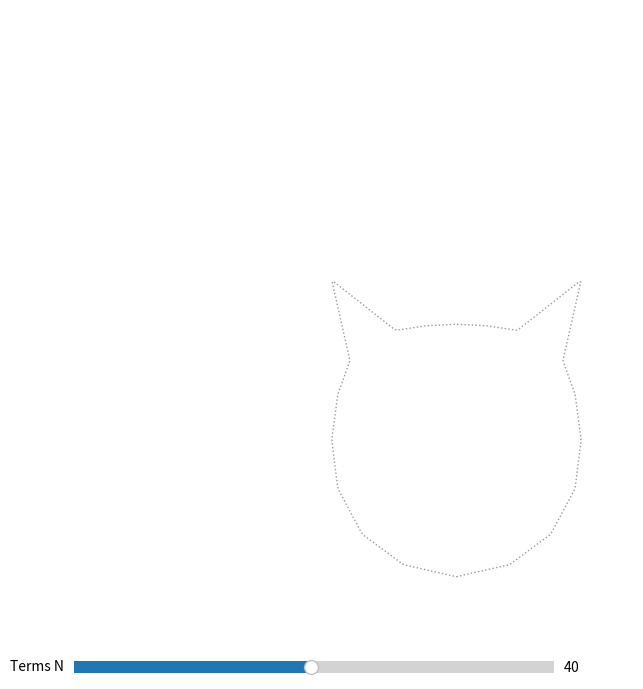

Reproduce this figure in Python.
"""Drawn by circles: Fourier epicycles.

x_N(t) = a0 + sum_{k=1..N} r_k cos(k t - phi_k)      (and the same for y)

A hand-drawn outline (a cat's head) is resampled evenly, and each coordinate is
expanded into a Fourier series. Every harmonic is a circle spinning k times per
turn; chained largest first, the top chain's tip gives x and the left chain's tip
gives y, and where they meet the outline is drawn. Drag the slider to change the
number of terms N and watch the details melt away. Space plays or pauses.

Requirements: pip install numpy matplotlib
Run:          python main.py
"""
import numpy as np
import matplotlib.pyplot as plt
from matplotlib.animation import FuncAnimation
from matplotlib.patches import Polygon
from matplotlib.widgets import Slider

TAU = 2 * np.pi
SAMPLES = 256    # points taken along the outline
MAX_TERMS = 80   # highest harmonic computed

# A closed outline, written by hand: a cat's head with two pointed ears (y up).
OUTLINE = np.array([
    [0.00, -0.90], [0.35, -0.82], [0.62, -0.62], [0.78, -0.32], [0.82, 0.00],
    [0.78, 0.30], [0.70, 0.52], [0.82, 1.05], [0.40, 0.72], [0.20, 0.75],
    [0.00, 0.76], [-0.20, 0.75], [-0.40, 0.72], [-0.82, 1.05], [-0.70, 0.52],
    [-0.78, 0.30], [-0.82, 0.00], [-0.78, -0.32], [-0.62, -0.62], [-0.35, -0.82],
])


def resample(poly, m):
    """m points evenly spaced by arc length along the closed polyline."""
    closed = np.vstack([poly, poly[:1]])
    s = np.concatenate([[0], np.cumsum(np.hypot(*np.diff(closed, axis=0).T))])
    at = np.linspace(0, s[-1], m, endpoint=False)
    return np.column_stack([np.interp(at, s, closed[:, 0]), np.interp(at, s, closed[:, 1])])


def normalize(p):
    """Center the bounding box on 0 and scale its longer side to 1."""
    lo, hi = p.min(axis=0), p.max(axis=0)
    return (p - (lo + hi) / 2) / (hi - lo).max()


def fourier(v, terms):
    """DFT of evenly spaced samples v: mean, then radius r_k and phase phi_k for k = 1..terms."""
    m = len(v)
    angle = TAU * np.arange(1, terms + 1)[:, None] * np.arange(m) / m
    a = 2 / m * (v * np.cos(angle)).sum(axis=1)
    b = 2 / m * (v * np.sin(angle)).sum(axis=1)
    return v.mean(), np.hypot(a, b), np.arctan2(b, a)  # a cos kt + b sin kt = r cos(kt - phi)


def partial_sum(series, n, t):
    """mean + sum of the first n harmonics r_k cos(k t - phi_k), for an array of t."""
    mean, r, phi = series
    k = np.arange(1, n + 1)[:, None]
    return mean + (r[:n, None] * np.cos(k * np.atleast_1d(t) - phi[:n, None])).sum(axis=0)


def chain(series, n, t, origin, swap):
    """Arm joints and circle outlines of the first n terms, largest circle first."""
    _, r, phi = series
    order = np.argsort(-r[:n])
    ang = (order + 1) * t - phi[order]
    step = r[order, None] * np.column_stack([np.cos(ang), np.sin(ang)])
    if swap:  # cosine drives the vertical axis, so the tip tracks y
        step = step[:, ::-1]
    joints = np.vstack([origin, origin + np.cumsum(step, axis=0)])
    ring = np.append(np.linspace(0, TAU, 33), np.nan)
    circles = [(c + rr * np.column_stack([np.cos(ring), np.sin(ring)]))
               for c, rr in zip(joints[:-1], r[order])]
    return joints, np.vstack(circles)


points = normalize(resample(OUTLINE, SAMPLES))
series_x = fourier(points[:, 0], MAX_TERMS)
series_y = fourier(points[:, 1], MAX_TERMS)
# The x chain hangs above the drawing, the y chain to its left; both start at the mean.
X_ORIGIN = np.array([series_x[0], 0.8])
Y_ORIGIN = np.array([-0.85, series_y[0]])
state = {"t": 0.0, "n": 1, "target": 40, "grow": 0, "playing": True}

fig, ax = plt.subplots(figsize=(8, 8))
fig.subplots_adjust(bottom=0.1)
ax.set_xlim(-1.5, 0.6)
ax.set_ylim(-0.62, 1.42)
ax.set_aspect("equal")
ax.axis("off")
ax.plot(*np.vstack([points, points[:1]]).T, ":", color="0.6", lw=1)
fill = ax.add_patch(Polygon(np.zeros((1, 2)), color="#2346a0", alpha=0.12, lw=0))
(trail,) = ax.plot([], [], color="#2346a0", lw=2.2)
arts = {}
for name, color in [("x", "#d0453a"), ("y", "#2f7d4f")]:
    arts[name + "_circles"] = ax.plot([], [], color=color, lw=0.8, alpha=0.45)[0]
    arts[name + "_arms"] = ax.plot([], [], color=color, lw=1.2)[0]
    arts[name + "_link"] = ax.plot([], [], "--", color=color, lw=1)[0]
(pen,) = ax.plot([], [], "o", color="black", ms=5)
count = ax.text(0.58, -0.6, "", ha="right", fontsize=22, color="#2346a0")

slider = Slider(fig.add_axes([0.2, 0.03, 0.6, 0.03]), "Terms N", 1, MAX_TERMS,
                valinit=state["target"], valstep=1)
slider.on_changed(lambda v: state.update(target=int(v), n=int(v), grow=None))


def on_key(event):
    if event.key == " ":
        state["playing"] = not state["playing"]


fig.canvas.mpl_connect("key_press_event", on_key)


def update(_frame):
    if state["grow"] is not None:  # ease from 1 term up to the target over 60 frames
        state["grow"] += 1
        u = min(state["grow"] / 60, 1.0)
        state["n"] = round(1 + (1 - (1 - u) ** 3) * (state["target"] - 1))
        if u >= 1:
            state["grow"] = None
    if state["playing"]:
        state["t"] = (state["t"] + TAU / 500) % TAU
    n, t = state["n"], state["t"]

    whole = np.linspace(0, TAU, 400)
    fill.set_xy(np.column_stack([partial_sum(series_x, n, whole), partial_sum(series_y, n, whole)]))
    drawn = np.linspace(0, t, max(2, int(t / TAU * 400)))
    trail.set_data(partial_sum(series_x, n, drawn), partial_sum(series_y, n, drawn))

    x_joints, x_circles = chain(series_x, n, t, X_ORIGIN, swap=False)
    y_joints, y_circles = chain(series_y, n, t, Y_ORIGIN, swap=True)
    tip = np.array([x_joints[-1, 0], y_joints[-1, 1]])
    for name, joints, circles in [("x", x_joints, x_circles), ("y", y_joints, y_circles)]:
        arts[name + "_circles"].set_data(*circles.T)
        arts[name + "_arms"].set_data(*joints.T)
        arts[name + "_link"].set_data(*np.vstack([joints[-1], tip]).T)
    pen.set_data([tip[0]], [tip[1]])
    count.set_text(f"N = {n}")
    return (fill, trail, pen, count, *arts.values())


anim = FuncAnimation(fig, update, interval=30, cache_frame_data=False)
plt.show()
